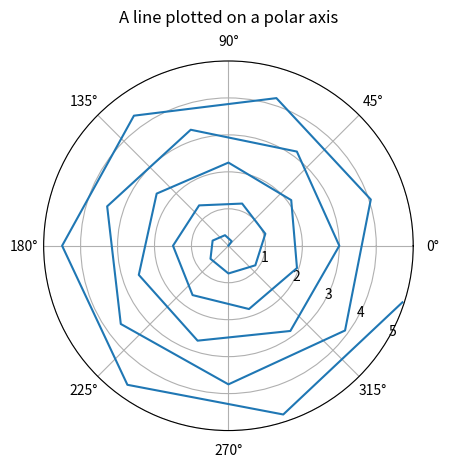

Recreate this plot in Python.
import numpy as np
import matplotlib.pyplot as plt


radius = np.arange(0, 5, 0.15)
theta = 2 * np.pi * radius

ax = plt.subplot(111, projection = 'polar')
ax.plot(theta, radius)
ax.set_rmax(5)
ax.set_rticks([1 , 2 , 3 , 4 , 5])
ax.set_rlabel_position(-30)  # Move radial labels away from plotted line
ax.grid(True)

ax.set_title("A line plotted on a polar axis", va = 'bottom')
plt.show()